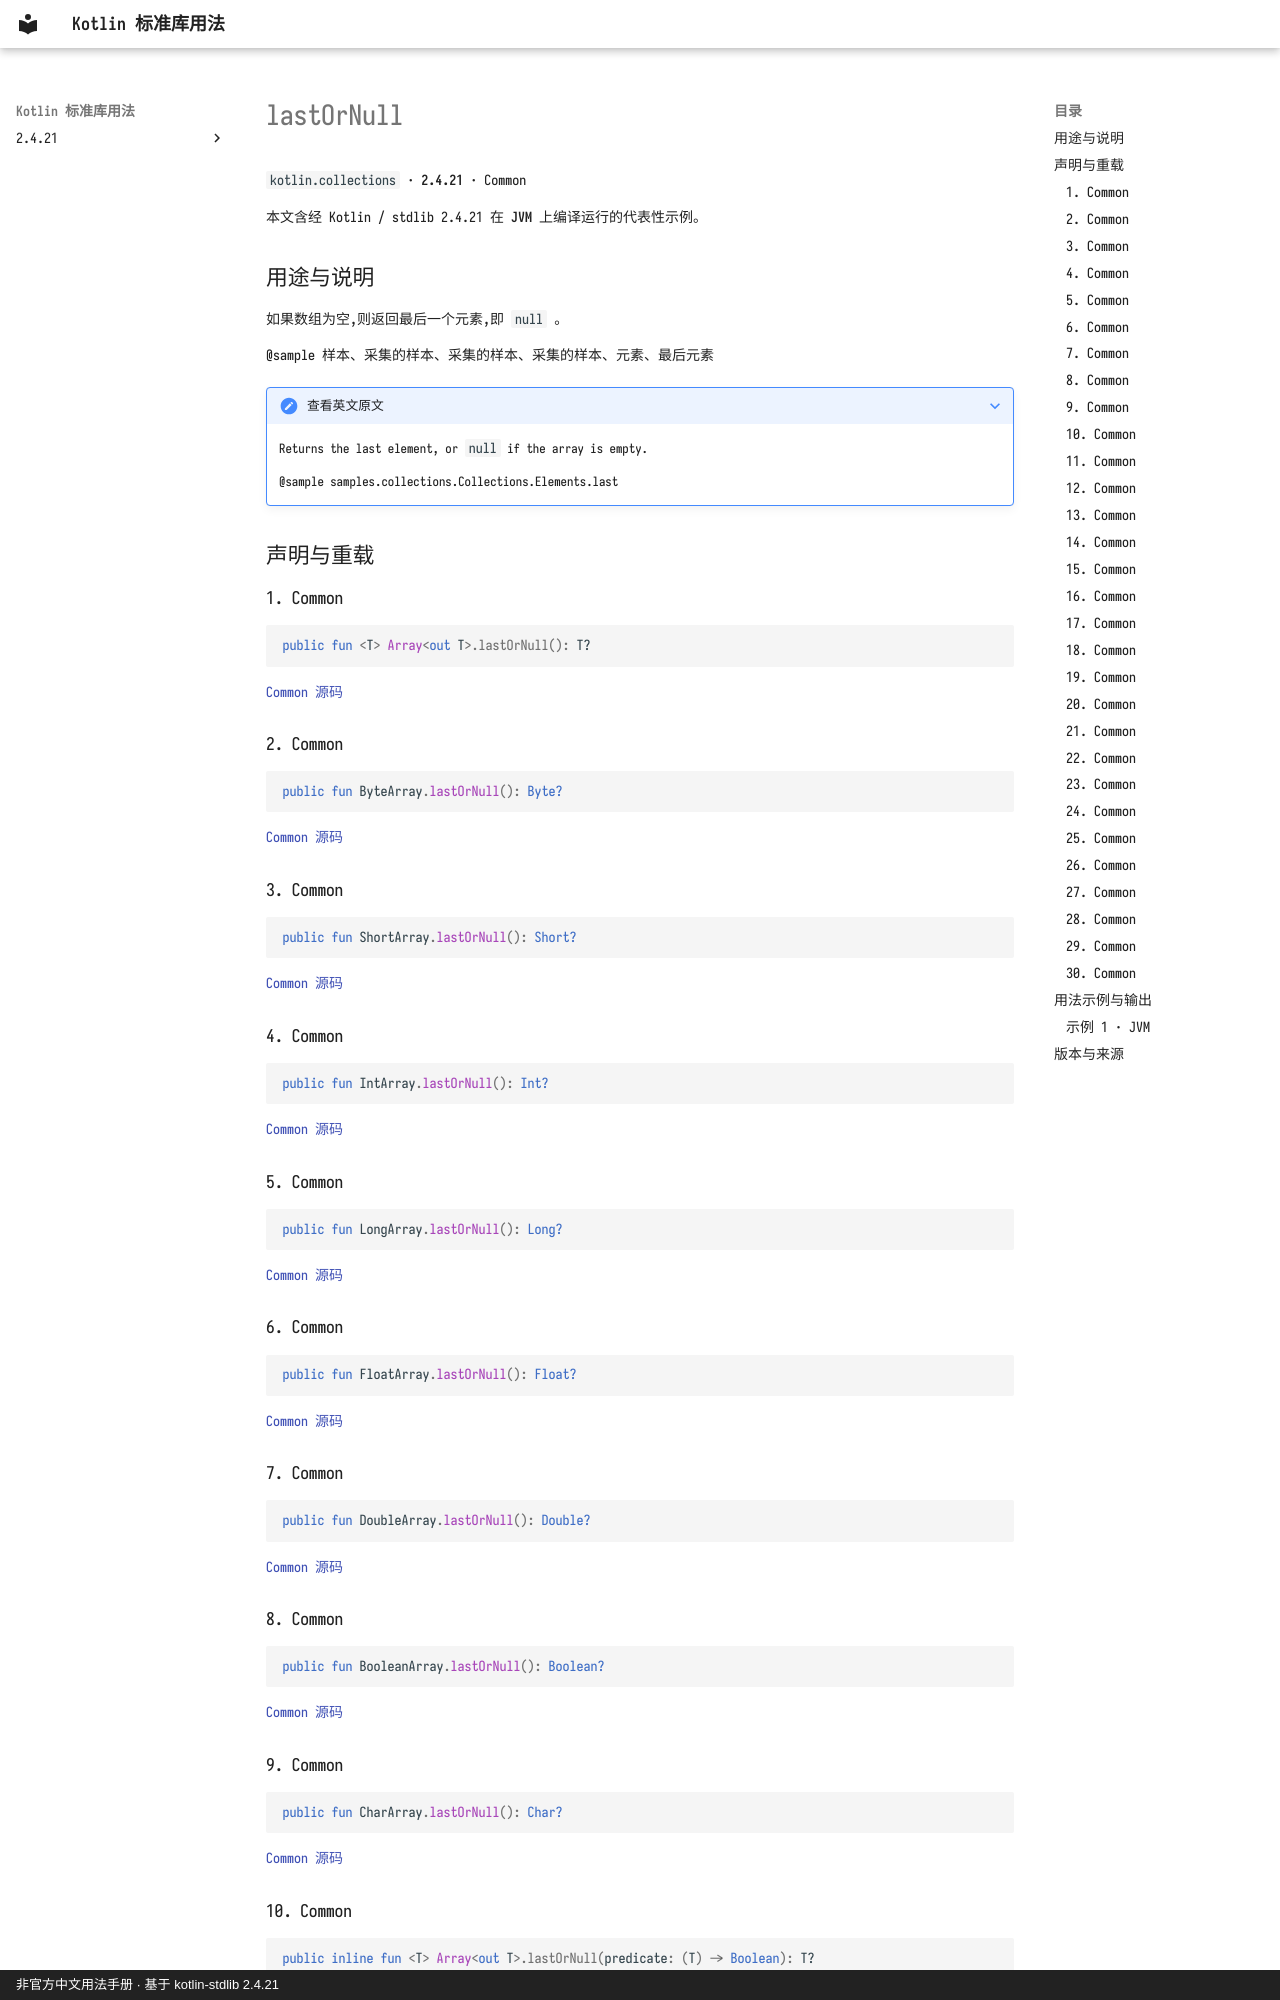

repository: oooooooko/kotlin-stdlib-docs · page: zh/api/kotlin.collections/lastornull--65babe08/index.html · generator: mkdocs · copyright: 非官方中文用法手册 · 基于 kotlin-stdlib 2.4.21

# lastOrNull

`kotlin.collections` · **2.4.21** · Common

本文含经 Kotlin / stdlib 2.4.21 在 **JVM** 上编译运行的代表性示例。

## 用途与说明

如果数组为空,则返回最后一个元素,即 `null` 。

@sample 样本、采集的样本、采集的样本、采集的样本、元素、最后元素

??? note "查看英文原文"

    Returns the last element, or `null` if the array is empty.
    
    @sample samples.collections.Collections.Elements.last

## 声明与重载

### 1. Common

```kotlin
public fun <T> Array<out T>.lastOrNull(): T?
```

[Common 源码](https://github.com/JetBrains/kotlin/blob/v2.4.21/libraries/stdlib/common/src/generated/_Arrays.kt#L2375)

### 2. Common

```kotlin
public fun ByteArray.lastOrNull(): Byte?
```

[Common 源码](https://github.com/JetBrains/kotlin/blob/v2.4.21/libraries/stdlib/common/src/generated/_Arrays.kt#L2384)

### 3. Common

```kotlin
public fun ShortArray.lastOrNull(): Short?
```

[Common 源码](https://github.com/JetBrains/kotlin/blob/v2.4.21/libraries/stdlib/common/src/generated/_Arrays.kt#L2393)

### 4. Common

```kotlin
public fun IntArray.lastOrNull(): Int?
```

[Common 源码](https://github.com/JetBrains/kotlin/blob/v2.4.21/libraries/stdlib/common/src/generated/_Arrays.kt#L2402)

### 5. Common

```kotlin
public fun LongArray.lastOrNull(): Long?
```

[Common 源码](https://github.com/JetBrains/kotlin/blob/v2.4.21/libraries/stdlib/common/src/generated/_Arrays.kt#L2411)

### 6. Common

```kotlin
public fun FloatArray.lastOrNull(): Float?
```

[Common 源码](https://github.com/JetBrains/kotlin/blob/v2.4.21/libraries/stdlib/common/src/generated/_Arrays.kt#L2420)

### 7. Common

```kotlin
public fun DoubleArray.lastOrNull(): Double?
```

[Common 源码](https://github.com/JetBrains/kotlin/blob/v2.4.21/libraries/stdlib/common/src/generated/_Arrays.kt#L2429)

### 8. Common

```kotlin
public fun BooleanArray.lastOrNull(): Boolean?
```

[Common 源码](https://github.com/JetBrains/kotlin/blob/v2.4.21/libraries/stdlib/common/src/generated/_Arrays.kt#L2438)

### 9. Common

```kotlin
public fun CharArray.lastOrNull(): Char?
```

[Common 源码](https://github.com/JetBrains/kotlin/blob/v2.4.21/libraries/stdlib/common/src/generated/_Arrays.kt#L2447)

### 10. Common

```kotlin
public inline fun <T> Array<out T>.lastOrNull(predicate: (T) -> Boolean): T?
```

[Common 源码](https://github.com/JetBrains/kotlin/blob/v2.4.21/libraries/stdlib/common/src/generated/_Arrays.kt#L2456)

返回与给定 `predicate` 匹配的最后元素,如果没有找到此元素,则返回 `null`。

@sample 样本、采集的样本、采集的样本、采集的样本、元素、最后元素
